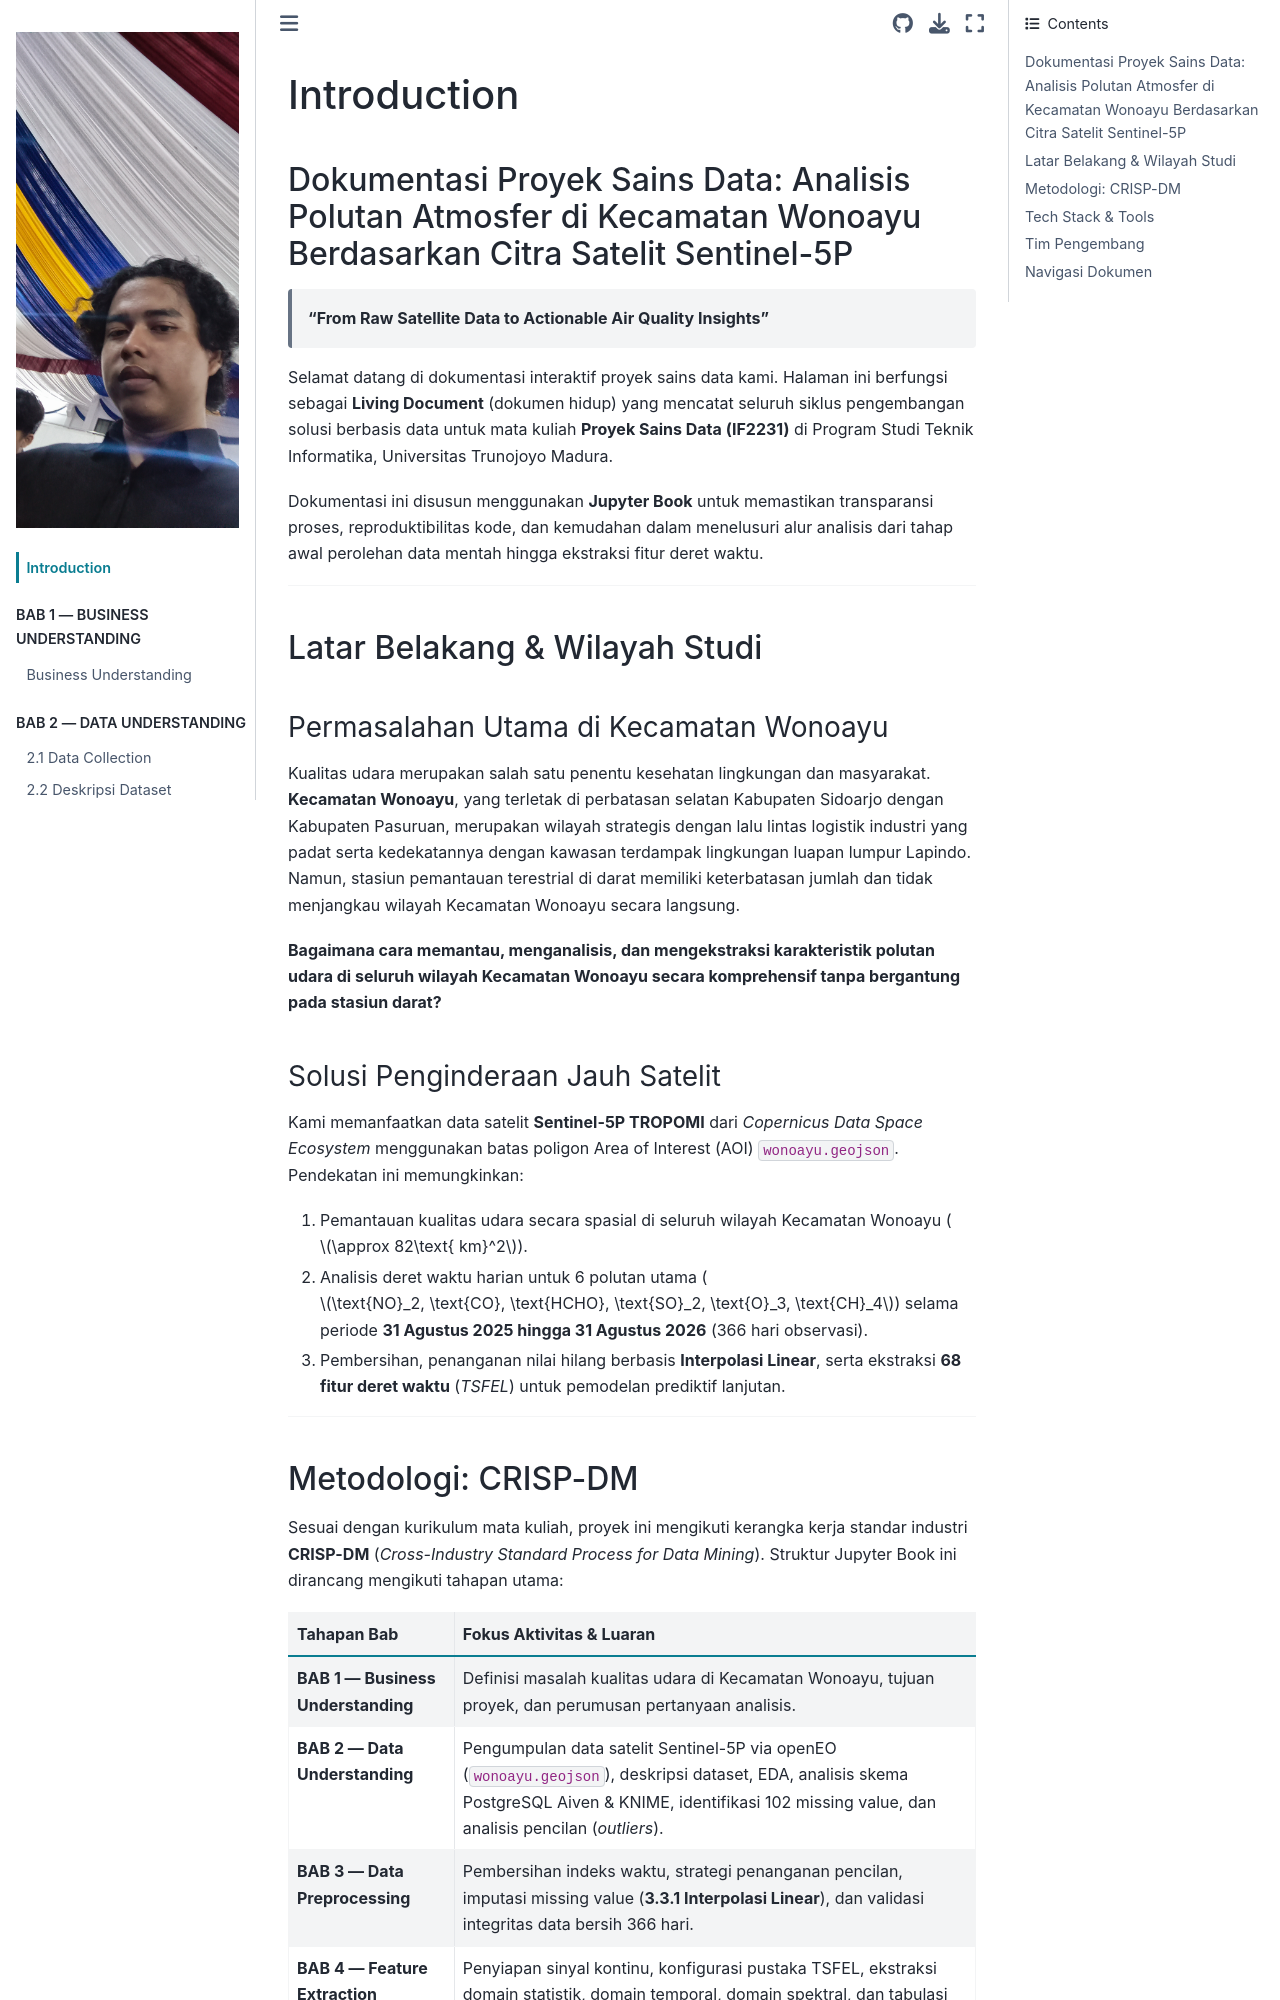

repository: AlBelajarJs/PSD · page: intro.html · generator: jekyll

---
title: "Dokumentasi Proyek Sains Data: Analisis Polutan Atmosfer di Kecamatan Wonoayu Berdasarkan Citra Satelit Sentinel-5P"
---

# Introduction

## Dokumentasi Proyek Sains Data: Analisis Polutan Atmosfer di Kecamatan Wonoayu Berdasarkan Citra Satelit Sentinel-5P

> **"From Raw Satellite Data to Actionable Air Quality Insights"**

Selamat datang di dokumentasi interaktif proyek sains data kami. Halaman ini berfungsi sebagai **Living Document** (dokumen hidup) yang mencatat seluruh siklus pengembangan solusi berbasis data untuk mata kuliah **Proyek Sains Data (IF2231)** di Program Studi Teknik Informatika, Universitas Trunojoyo Madura.

Dokumentasi ini disusun menggunakan **Jupyter Book** untuk memastikan transparansi proses, reproduktibilitas kode, dan kemudahan dalam menelusuri alur analisis dari tahap awal perolehan data mentah hingga ekstraksi fitur deret waktu.

---

## Latar Belakang & Wilayah Studi

### Permasalahan Utama di Kecamatan Wonoayu

Kualitas udara merupakan salah satu penentu kesehatan lingkungan dan masyarakat. **Kecamatan Wonoayu**, yang terletak di perbatasan selatan Kabupaten Sidoarjo dengan Kabupaten Pasuruan, merupakan wilayah strategis dengan lalu lintas logistik industri yang padat serta kedekatannya dengan kawasan terdampak lingkungan luapan lumpur Lapindo. Namun, stasiun pemantauan terestrial di darat memiliki keterbatasan jumlah dan tidak menjangkau wilayah Kecamatan Wonoayu secara langsung.

**Bagaimana cara memantau, menganalisis, dan mengekstraksi karakteristik polutan udara di seluruh wilayah Kecamatan Wonoayu secara komprehensif tanpa bergantung pada stasiun darat?**

### Solusi Penginderaan Jauh Satelit

Kami memanfaatkan data satelit **Sentinel-5P TROPOMI** dari *Copernicus Data Space Ecosystem* menggunakan batas poligon Area of Interest (AOI) `wonoayu.geojson`. Pendekatan ini memungkinkan:

1. Pemantauan kualitas udara secara spasial di seluruh wilayah Kecamatan Wonoayu ($\approx 82\text{ km}^2$).
2. Analisis deret waktu harian untuk 6 polutan utama ($\text{NO}_2, \text{CO}, \text{HCHO}, \text{SO}_2, \text{O}_3, \text{CH}_4$) selama periode **31 Agustus 2025 hingga 31 Agustus 2026** (366 hari observasi).
3. Pembersihan, penanganan nilai hilang berbasis **Interpolasi Linear**, serta ekstraksi **68 fitur deret waktu** (*TSFEL*) untuk pemodelan prediktif lanjutan.

---
